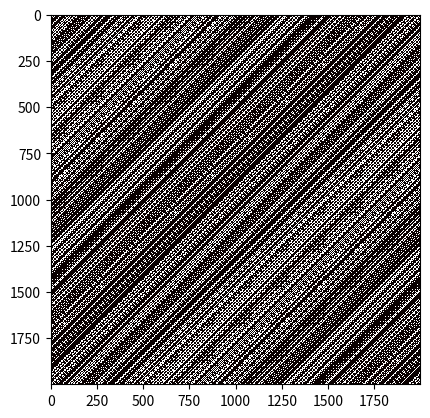

Here is the Python script that generated this plot: (Note: this script raises an exception after producing the figure.)
import numpy as np
import time
import random as rd
import matplotlib.pyplot as plt

start= time.time()

np.random.seed(123)

all_lmd=[1]
#N2=np.arange(0.4,0.55,0.05)
N3=np.arange(0.6,0.75,0.05)
N4=np.arange(0.75,0.84,0.01)
N5=np.arange(0.84,1.01,0.02)

#all_lmd=np.concatenate((N1,N3,N4,N5),axis=None).tolist() #list of all the lambdas that we will consider

T=2000 #number of iteration
N=2000#number of cells
n_runs=10 #number of iteration on the same  lambda
rule1=0 #with probability (1-lmd)
rule2=184 # second rule number with probability (lmd)
rule1_bin = [int(x) for x in np.binary_repr(rule1, width=8)] # binary representation of f2 rule
rule2_bin = [int(x) for x in np.binary_repr(rule2, width=8)] # binary representation of f2 rule
rule_set = np.array([[1,1,1],[1,1,0],[1,0,1],[1,0,0],[0,1,1],[0,1,0],[0,0,1],[0,0,0]])

def ruleFunction(x,rule_bin,rule_set):
	Outx = np.zeros(np.shape(x))
	if np.sum(rule_bin)!=0:			
		# input a np array of size(n,1)
		neighArray = np.zeros((len(x),3))
		neighArray[:,0] =  np.roll(x,-1) #neighbour to the left
		neighArray[:,1] = x
		neighArray[:,2] = np.roll(x,1) #neighbour to the right
		bins = np.where(rule_bin)
		for i in range(np.sum(rule_bin)):
			Outx = Outx + (neighArray[:] == rule_set[bins[0][i]]).all(axis=1)
	return Outx
	
def density(lmd,n):
	grid = np.zeros((T,n)) # T x n grid (matrix) of zeroions (white cells)
	grid[0, :]=(np.random.rand(n)<0.3)# random first row with 50% chance of either 0 or 1
	ArrayRand = (np.random.rand(T-1,n)<lmd)
	dens=np.zeros(T)
	dens[0]=np.sum(grid[0,:])/n
	for t in range(1,T):
		grid[t] = np.abs(ArrayRand[t-1]-1)*ruleFunction(grid[t-1],rule1_bin,rule_set) + ArrayRand[t-1]*ruleFunction(grid[t-1],rule2_bin,rule_set)
		dens[t]=np.sum(grid[t,:])/n
	if lmd==1:
		plt.imshow(grid, cmap='hot', interpolation='nearest')
		plt.show()
	return dens
	
def plot_density(d_avg, d_std):
	plt.figure(3,figsize=[10,10])
	plt.grid(b=True)
	ax = plt.gca()
	ax.set_ylim([-0.01, 1])
	#plt.title("density plot for rules %d and %d with average from %d runs" % (rule1,rule2,n_runs),fontsize=18)
	plt.xlabel("$\\lambda$",fontsize=25)
	plt.ylabel("density",fontsize=25)	
	plt.errorbar(all_lmd,d_avg,yerr=d_std,fmt='.',ls=':', color='blue',ecolor='green', elinewidth=1.5, capsize=2)
	plt.savefig("density_plot_rule=%d_n=%d_t=%d_nruns=%d.png" % (rule2,N,T,n_runs), delimiter=",")
	
	
def plot_time_density (d_avg, d_std):
    plt.figure(1,figsize=[10,10])
    plt.grid(b=True)
    #plt.title("Time-density for $\\lambda$-s for rules %d and %d\n Average from %d runs" % (rule1,rule2,n_runs),fontsize=18)
    plt.ylabel("$density$",fontsize=25)  
    plt.xlabel("time t",fontsize=25)
    ax = plt.gca()
    ax.set_ylim([0, 1])
    T_plot = np.linspace(0,T,T)
    for i in range(0,len(all_lmd)):
        plt.errorbar(T_plot[::3],d_avg[i,::3],yerr=d_std[i,::3],marker='.',ls=':',elinewidth=0.5,capsize=0)
    ax.legend(all_lmd,loc='upper center', bbox_to_anchor=(0.5, 1.1),ncol=4, fancybox=True, shadow=True,fontsize=20)
    plt.savefig("density_time_rule=%d_n=%d_t=%d_nruns=%d.png" % (rule2,N,T,n_runs), delimiter=",")
 
    
def plot_volume_density ():
    d=np.zeros((n_runs,len(all_lmd),N))
    for i in range(100,N,100):
    	print("Evaluating for %d cells" % (i))
    	for j in np.arange(0,len(all_lmd)):
    		all_lmd[j] = round(all_lmd[j], 4) #round the lambdas so that it is simpler to plot 
    		print("  Evaluating %d/%d lambdas" % (j+1,len(all_lmd)))
    		for k in np.arange(0,n_runs):
    			print("   Evaluating %d/%d runs" % (k+1,n_runs))
    			d[k,j,i]=density(all_lmd[j],i)[T-1]
    d_avg=np.average(d,axis=0)
    d_std=np.std(d,axis=0)
    plt.figure(1,figsize=[16,9])
    plt.grid(b=True)
    plt.title("volume-density for $\\lambda$-s for rule $rule$=%d\n Average from %d runs" % (rule2,n_runs),fontsize=18)
    plt.ylabel("$density$",fontsize=25)  
    plt.xlabel("number of cells",fontsize=25)
    T_plot = np.linspace(0,N,N)
    for i in range(0, len(all_lmd)):
        plt.errorbar(T_plot[::100],d_avg[i,::100],yerr=d_std[i,::100],marker='.',ls=':',elinewidth=0.5,capsize=0)
    plt.legend(all_lmd,ncol=8,fontsize=18)
    plt.savefig("density_volume_rule=%d_t=%d_nruns=%d.png" % (rule2,T,n_runs), delimiter=",",dpi=250)
    
    	
    	
d=np.zeros((n_runs,len(all_lmd),T))
for j in np.arange(0,len(all_lmd)):
    all_lmd[j] = round(all_lmd[j], 4) #round the lambdas so that it is simpler to plot 
    print("Evaluating %d/%d lambdas" % (j+1,len(all_lmd)))
    for i in np.arange(0,n_runs):
    	print("     Evaluating %d/%d runs" % (i+1,n_runs))
    	d[i,j,:]=density(all_lmd[j],N) 
    	
d_avg=np.average(d,axis=0)
d_std=np.std(d,axis=0)

res=np.vstack((all_lmd,d_avg[:,T-1],d_std[:,T-1]))

np.savetxt("rule=%d_n=%d_t=%d_nruns=%d_results.csv" % (rule2,N,T,n_runs), res, delimiter=",")

plot_density(d_avg[:,T-1],d_std[:,T-1]) 
plot_time_density(d_avg, d_std)

#plot_volume_density()


	
			
                



end=time.time()

print(round((end-start)/60,3), "minutes")







	
